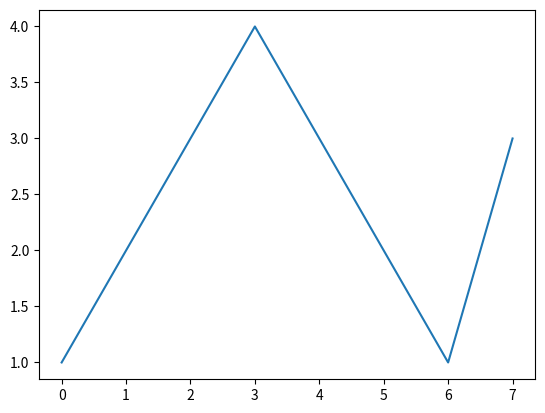

This chart was generated by the following Python code:
import os
import matplotlib.pyplot as plt
import pandas as pd


def plot_and_save(path, fname, data):
    """Plot and Save 

    Parameters
    ----------
    path : String
        Relative path of the destination
    name : String
        name of the resulting png file
    data : List
        data to plot
    """
    if not os.path.exists(path):
        os.mkdir(path)
    save_to = os.path.join(path, fname)
    fig, ax = plt.subplots()
    ax.plot(data)
    fig.savefig(save_to)


def save_table(path, fname, table):
    """Save table

    Parameters
    ----------
    table : [Pandas DataFrame]
        [description]
    fname : [String]
        [description]
    """
    res_df = pd.DataFrame(table)
    if not os.path.exists(path):
        os.mkdir(path)
    save_to = os.path.join(path, fname)
    res_df.to_excel(save_to, index=False)
    




if __name__ == '__main__':
    plot_and_save('results', 'test.png', [1,2,3,4,3,2,1,3])

    


    



